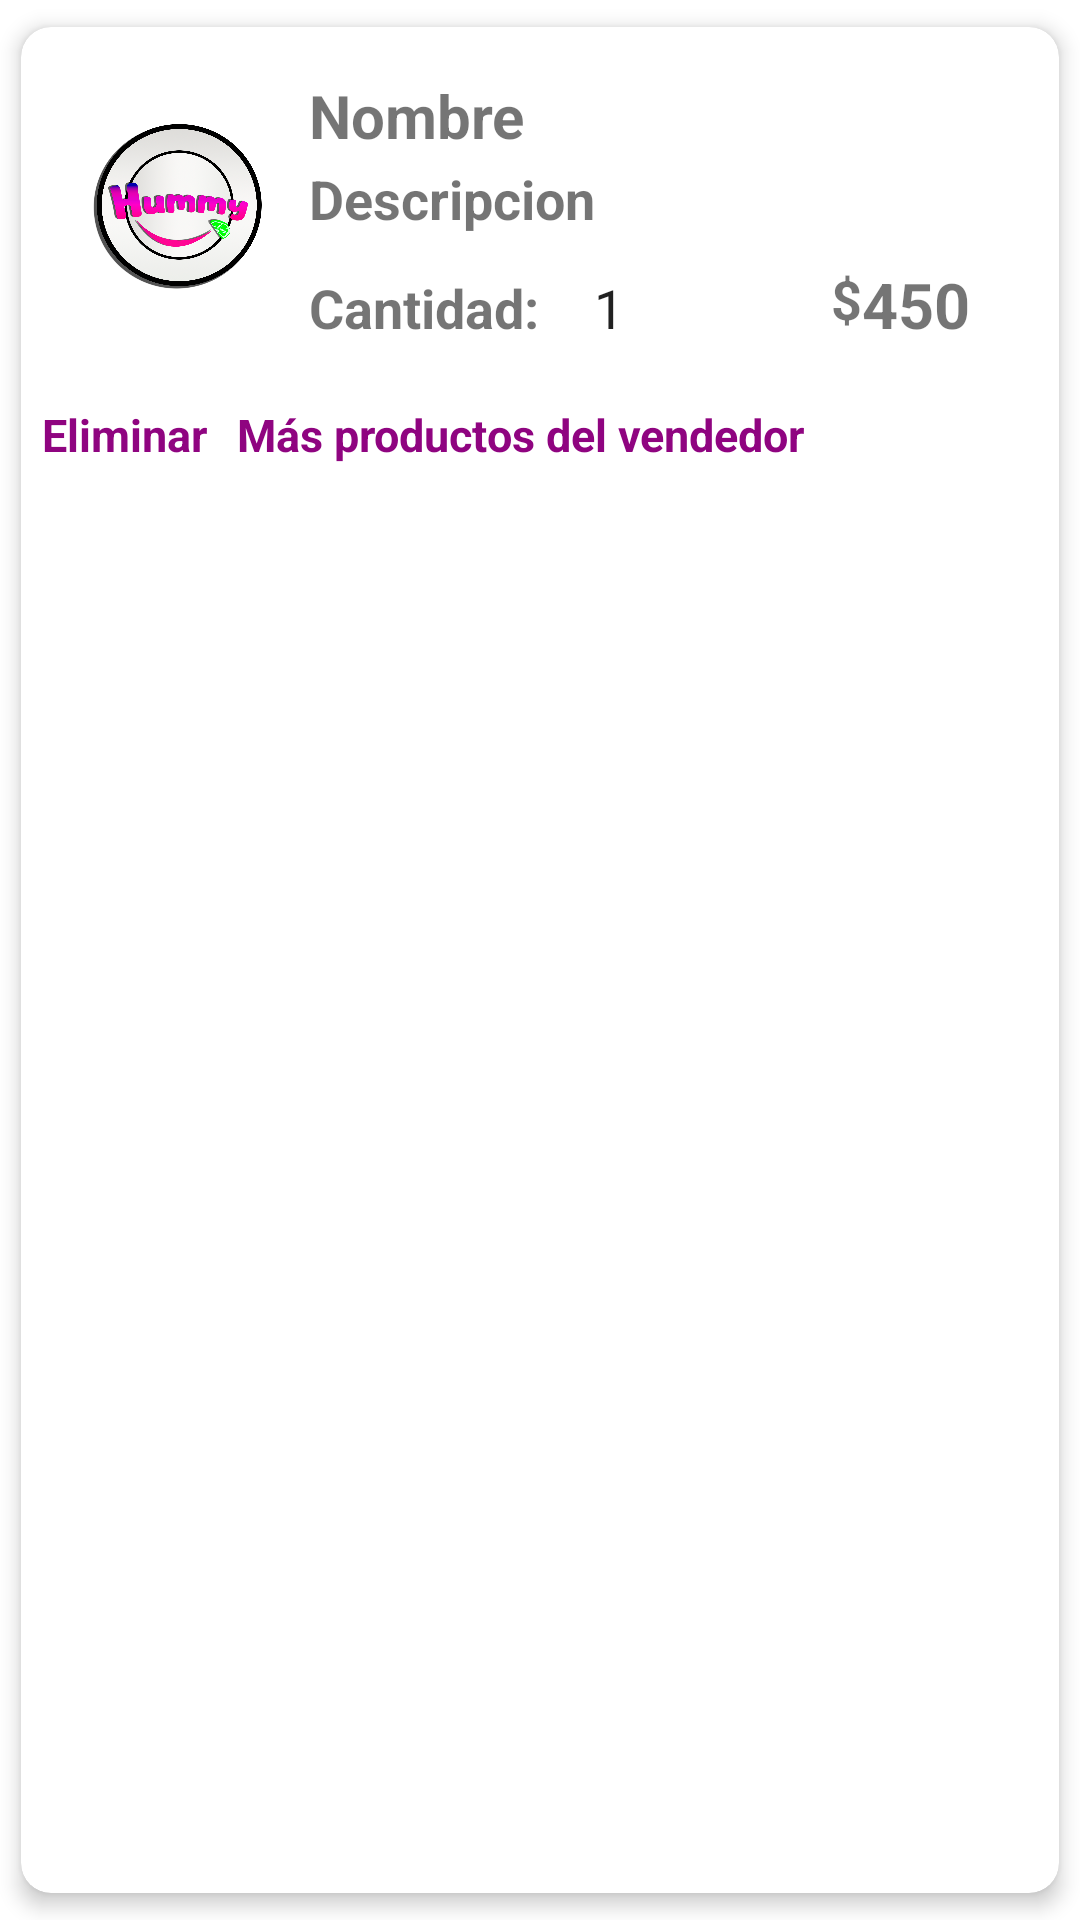

Here is an Android app screen rendered from its layout file. Give the layout XML and the strings, colors and styles it references.
<!-- AndroidManifest.xml: application theme Theme.Hummy -->
<!-- res/layout/card_producto_carrito.xml -->
<?xml version="1.0" encoding="utf-8"?>
<androidx.cardview.widget.CardView xmlns:android="http://schemas.android.com/apk/res/android"
    xmlns:app="http://schemas.android.com/apk/res-auto"
    android:id="@+id/cv"
    android:layout_width="match_parent"
    android:layout_height="wrap_content"
    android:animateLayoutChanges="true"
    app:cardCornerRadius="10dp"
    app:cardElevation="4dp"
    app:cardUseCompatPadding="true">


    <LinearLayout
        android:layout_width="match_parent"
        android:layout_height="wrap_content"
        android:animateLayoutChanges="true"
        android:orientation="vertical">

    <LinearLayout
        android:layout_width="match_parent"
        android:layout_height="wrap_content"
        android:animateLayoutChanges="true"
        android:orientation="horizontal">

        <RelativeLayout
            android:layout_width="match_parent"
            android:layout_height="wrap_content"
            android:padding="6dp">

            <ImageView
                android:id="@+id/ca_imagen"
                android:layout_width="60dp"
                android:layout_height="70dp"
                android:layout_alignParentStart="true"
                android:layout_alignParentLeft="true"
                android:layout_centerVertical="true"
                android:layout_marginStart="16dp"
                android:layout_marginLeft="16dp"
                android:layout_marginTop="10dp"
                android:layout_marginEnd="10dp"
                android:layout_marginBottom="10dp"
                android:padding="7dp"
                android:paddingLeft="14dp"
                android:paddingRight="14dp"
                android:scaleType="centerCrop"
                android:src="@drawable/logo">

            </ImageView>

            <LinearLayout
                android:id="@+id/linearlayout"
                android:layout_width="match_parent"
                android:layout_height="wrap_content"
                android:layout_marginStart="4dp"
                android:layout_marginLeft="4dp"
                android:layout_marginTop="10dp"
                android:layout_toEndOf="@+id/ca_imagen"
                android:layout_toRightOf="@+id/ca_imagen"
                android:orientation="vertical">

                <TextView
                    android:id="@+id/ca_nombre"
                    android:layout_width="wrap_content"
                    android:layout_height="wrap_content"
                    android:layout_marginRight="10dp"
                    android:layout_marginBottom="2dp"
                    android:text="Nombre"
                    android:textSize="20sp"
                    android:textStyle="bold">

                </TextView>

                <TextView
                    android:id="@+id/ca_descricion"
                    android:layout_width="wrap_content"
                    android:layout_height="wrap_content"
                    android:layout_marginRight="10dp"
                    android:layout_marginBottom="2dp"
                    android:text="Descripcion"
                    android:textSize="18sp"
                    android:textStyle="bold">

                </TextView>

                <LinearLayout
                    android:layout_width="match_parent"
                    android:layout_height="wrap_content"
                    android:orientation="horizontal">

                    <LinearLayout
                        android:layout_width="wrap_content"
                        android:layout_height="wrap_content"
                        android:layout_weight="2">

                        <TextView
                            android:layout_width="wrap_content"
                            android:layout_height="wrap_content"
                            android:text="Cantidad: "
                            android:textSize="18sp"
                            android:textStyle="bold">
                        </TextView>

                        <ImageButton
                            android:layout_width="wrap_content"
                            android:layout_height="wrap_content"
                            android:layout_marginTop="10dp"
                            android:layout_marginLeft="5dp"
                            android:background="#00FFFFFF"
                            android:src="@drawable/ic_menos">

                        </ImageButton>

                        <EditText
                            android:id="@+id/etCantidad"
                            android:layout_width="wrap_content"
                            android:layout_height="wrap_content"
                            android:text="1"
                            android:layout_marginLeft="5dp"
                            android:backgroundTint="@android:color/transparent"
                            android:textStyle="normal"
                            android:inputType="number">

                        </EditText>

                        <ImageButton
                            android:layout_width="wrap_content"
                            android:layout_height="wrap_content"
                            android:layout_marginTop="10dp"
                            android:layout_marginLeft="5dp"
                            android:background="#00FFFFFF"
                            android:src="@drawable/ic_mas">

                        </ImageButton>

                    </LinearLayout>

                    <LinearLayout
                        android:layout_width="wrap_content"
                        android:layout_height="wrap_content"
                        android:layout_marginTop="7dp"
                        android:layout_marginStart="10dp"
                        android:layout_weight="1">

                        <TextView
                            android:layout_width="wrap_content"
                            android:layout_height="wrap_content"
                            android:text="$"
                            android:textSize="18sp"
                            android:layout_gravity="end"
                            android:textStyle="bold">
                        </TextView>

                        <TextView
                            android:id="@+id/ca_precio"
                            android:layout_width="wrap_content"
                            android:layout_height="wrap_content"
                            android:text="450"
                            android:textSize="21sp"
                            android:layout_gravity="end"
                            android:textStyle="bold">
                        </TextView>

                    </LinearLayout>

                </LinearLayout>



            </LinearLayout>


        </RelativeLayout>


    </LinearLayout>

        <LinearLayout
            android:layout_width="match_parent"
            android:layout_height="wrap_content"
            android:orientation="horizontal"
            android:layout_marginTop="7dp"
            android:layout_marginStart="7dp"
            android:layout_marginBottom="7dp">

            <TextView
                android:layout_width="wrap_content"
                android:layout_height="wrap_content"
                android:text="Eliminar"
                android:textSize="15sp"
                android:layout_gravity="end"
                android:layout_marginEnd="10dp"
                android:textColor="@color/colorPrincipal"
                android:textStyle="bold">
            </TextView>

            <TextView
                android:layout_width="wrap_content"
                android:layout_height="wrap_content"
                android:text="Más productos del vendedor"
                android:textSize="15sp"
                android:layout_gravity="end"
                android:textColor="@color/colorPrincipal"
                android:textStyle="bold">
            </TextView>

        </LinearLayout>

    </LinearLayout>

</androidx.cardview.widget.CardView>
<!-- resources referenced by this layout -->
<resources>
  <color name="colorPrincipal">#8f0480</color>
  <!-- drawable logo: png bitmap (drawable, 978431 bytes) -->
  <style name="Theme.Hummy" parent="Theme.MaterialComponents.Light.NoActionBar">
          
          <item name="colorPrimary">@color/colorPrincipal</item>
          <item name="colorPrimaryVariant">@color/colorPrincipal</item>
          <item name="colorOnPrimary">@color/white</item>
          
          <item name="colorSecondary">@color/teal_200</item>
          <item name="colorSecondaryVariant">@color/teal_700</item>
          <item name="colorOnSecondary">@color/black</item>
          
          <item name="android:statusBarColor" tools:targetApi="l">?attr/colorPrimaryVariant</item>
          
      </style>
  <color name="white">#FFFFFFFF</color>
  <color name="teal_200">#FF03DAC5</color>
  <color name="teal_700">#FF018786</color>
  <color name="black">#FF000000</color>
</resources>
